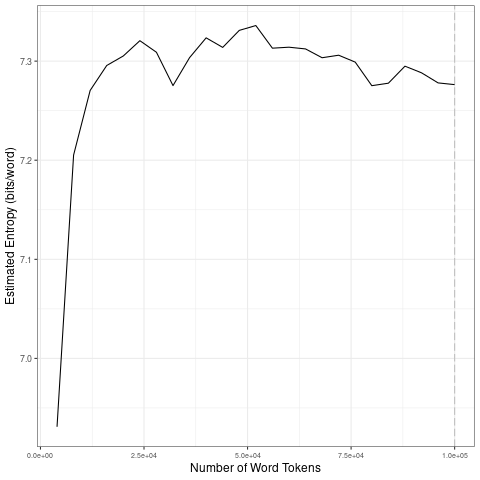

The data file committed next to this chart (first rows):
file, entropy.Corpus.Size, entropy.Entropy, sd.Corpus.Size, sd.SD
data/covid-clean/2020_by_es/2020-04-19_t…, 4000, 6.931, 20000, 0.1562
data/covid-clean/2020_by_es/2020-04-19_t…, 8000, 7.205, 40000, 0.01921
data/covid-clean/2020_by_es/2020-04-19_t…, 12000, 7.27, 60000, 0.01099
data/covid-clean/2020_by_es/2020-04-19_t…, 16000, 7.296, 80000, 0.01423
data/covid-clean/2020_by_es/2020-04-19_t…, 20000, 7.305, 1e+05, 0.008154
data/covid-clean/2020_by_es/2020-04-19_t…, 24000, 7.321, 20000, 0.1562
data/covid-clean/2020_by_es/2020-04-19_t…, 28000, 7.309, 40000, 0.01921
data/covid-clean/2020_by_es/2020-04-19_t…, 32000, 7.275, 60000, 0.01099
data/covid-clean/2020_by_es/2020-04-19_t…, 36000, 7.304, 80000, 0.01423
data/covid-clean/2020_by_es/2020-04-19_t…, 40000, 7.323, 1e+05, 0.008154
data/covid-clean/2020_by_es/2020-04-19_t…, 44000, 7.314, 20000, 0.1562
data/covid-clean/2020_by_es/2020-04-19_t…, 48000, 7.331, 40000, 0.01921
data/covid-clean/2020_by_es/2020-04-19_t…, 52000, 7.336, 60000, 0.01099
data/covid-clean/2020_by_es/2020-04-19_t…, 56000, 7.313, 80000, 0.01423
data/covid-clean/2020_by_es/2020-04-19_t…, 60000, 7.314, 1e+05, 0.008154
data/covid-clean/2020_by_es/2020-04-19_t…, 64000, 7.312, 20000, 0.1562
data/covid-clean/2020_by_es/2020-04-19_t…, 68000, 7.303, 40000, 0.01921
data/covid-clean/2020_by_es/2020-04-19_t…, 72000, 7.306, 60000, 0.01099
data/covid-clean/2020_by_es/2020-04-19_t…, 76000, 7.299, 80000, 0.01423
data/covid-clean/2020_by_es/2020-04-19_t…, 80000, 7.275, 1e+05, 0.008154
data/covid-clean/2020_by_es/2020-04-19_t…, 84000, 7.278, 20000, 0.1562
data/covid-clean/2020_by_es/2020-04-19_t…, 88000, 7.295, 40000, 0.01921
data/covid-clean/2020_by_es/2020-04-19_t…, 92000, 7.288, 60000, 0.01099
data/covid-clean/2020_by_es/2020-04-19_t…, 96000, 7.278, 80000, 0.01423
data/covid-clean/2020_by_es/2020-04-19_t…, 1e+05, 7.276, 1e+05, 0.008154
